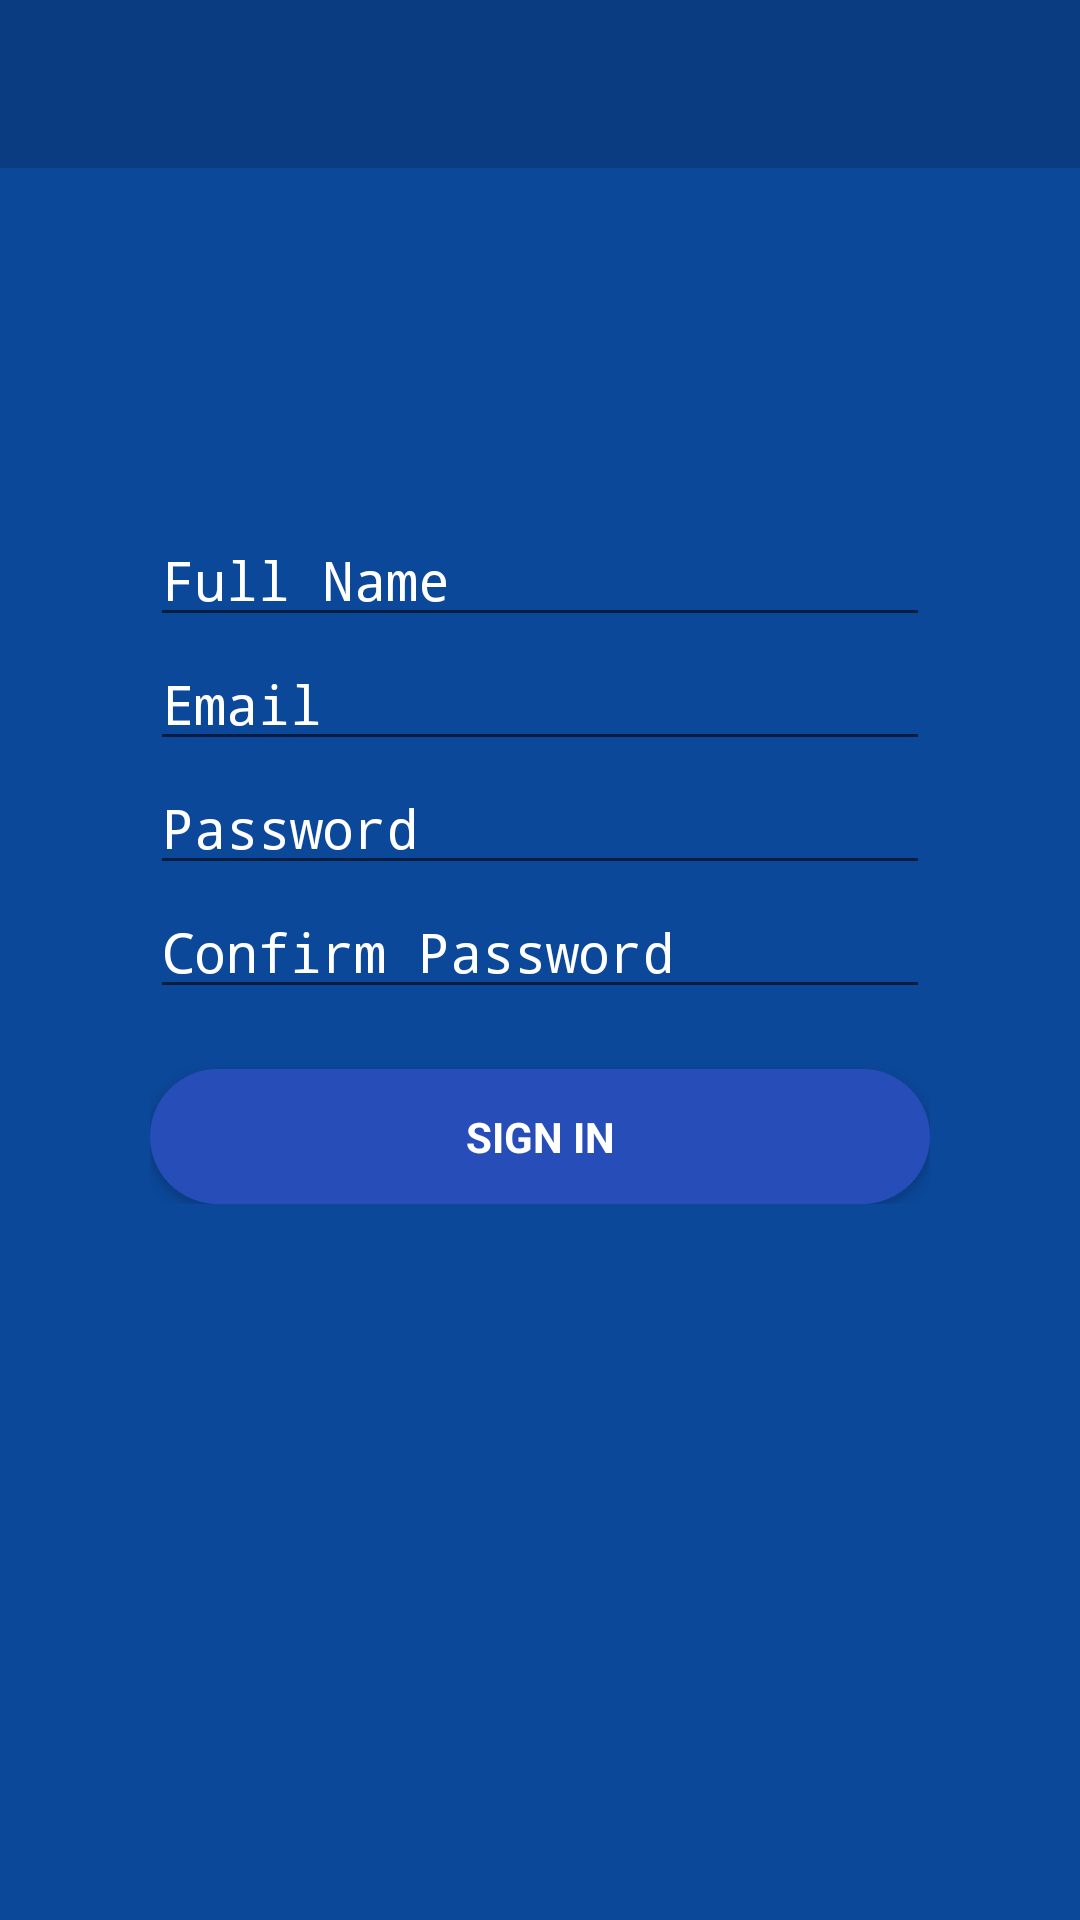

Reconstruct the res/layout file that produces this screen, plus the resources it refers to.
<!-- AndroidManifest.xml: activity theme AppTheme -->
<!-- res/layout/activity_register.xml -->
<?xml version="1.0" encoding="utf-8"?>
<LinearLayout xmlns:android="http://schemas.android.com/apk/res/android"
    xmlns:app="http://schemas.android.com/apk/res-auto"
    xmlns:tools="http://schemas.android.com/tools"
    android:layout_width="match_parent"
    android:layout_height="match_parent"
    tools:context="ultramirinc.champs_mood.RegisterActivity"
    android:orientation="vertical"
    android:paddingBottom="0dp"
    android:paddingLeft="0dp"
    android:paddingRight= "0dp"
    android:paddingTop="0dp"
    android:dividerPadding="0dp"
    android:background="@color/colorPrimary"
    android:weightSum="1"
    android:id="@+id/register_form">

    <android.support.v7.widget.Toolbar
        android:layout_width="match_parent"
        android:layout_height="wrap_content"
        android:background="@color/colorPrimaryDark"
        android:theme="?attr/actionBarTheme"
        android:minHeight="?attr/actionBarSize"
        android:id="@+id/toolbar"/>

    <ImageView
        android:layout_width="match_parent"
        android:layout_height="115dp"
        android:paddingTop="0dp"
        android:id="@+id/imageView"
        android:scaleType="fitCenter"
        android:adjustViewBounds="true"
        android:cropToPadding="true"
        app:srcCompat="@drawable/logo" />

    <LinearLayout
        android:id="@+id/email_register_form"
        android:paddingLeft="50dp"
        android:paddingRight="50dp"
        android:paddingBottom="0dp"
        android:paddingTop="0dp"
        android:dividerPadding="5dp"
        android:layout_width="match_parent"
        android:layout_height="wrap_content"
        android:orientation="vertical">

        <android.support.design.widget.TextInputLayout
            android:layout_width="match_parent"
            android:layout_height="wrap_content"
            android:layout_marginTop="0dp"
            />

        <AutoCompleteTextView
            android:id="@+id/name"
            android:layout_width="match_parent"
            android:layout_height="wrap_content"
            android:fontFamily="monospace"
            android:hint="Full Name"
            android:inputType="textEmailAddress"
            android:maxLines="1"
            android:textColor="@color/white"
            android:textColorHint="@color/white" />

    <android.support.design.widget.TextInputLayout
        android:layout_width="match_parent"
        android:layout_height="wrap_content"
        android:layout_marginTop="0dp"
        />

        <AutoCompleteTextView
            android:id="@+id/email"
            android:layout_width="match_parent"
            android:layout_height="wrap_content"
            android:fontFamily="monospace"
            android:hint="@string/prompt_email"
            android:inputType="textEmailAddress"
            android:maxLines="1"
            android:textColor="@color/white"
            android:textColorHint="@color/white" />

    <android.support.design.widget.TextInputLayout
        android:layout_width="match_parent"
        android:layout_height="wrap_content"/>

        <EditText
            android:id="@+id/password"
            android:layout_width="match_parent"
            android:layout_height="wrap_content"
            android:fontFamily="monospace"
            android:hint="@string/prompt_password"
            android:imeActionId="@+id/login_text"
            android:imeActionLabel="@string/action_sign_in_short"
            android:imeOptions="actionUnspecified"
            android:inputType="textPassword"
            android:maxLines="1"
            android:textColor="@color/white"
            android:textColorHint="@android:color/white" />

        <android.support.design.widget.TextInputLayout
            android:layout_width="match_parent"
            android:layout_height="wrap_content"/>

        <EditText
            android:id="@+id/confirm"
            android:layout_width="match_parent"
            android:layout_height="wrap_content"
            android:fontFamily="monospace"
            android:hint="Confirm Password"
            android:imeActionId="@+id/login_text"
            android:imeActionLabel="@string/action_sign_in_short"
            android:imeOptions="actionUnspecified"
            android:inputType="textPassword"
            android:maxLines="1"
            android:textColor="@color/white"
            android:textColorHint="@android:color/white" />

    <Button
        android:id="@+id/email_sign_in_button"
        style="?android:textAppearanceSmall"
        android:background="@drawable/login_button_1"
        android:textColor="@color/white"
        android:layout_width="match_parent"
        android:layout_marginTop="20dp"
        android:text="@string/action_sign_in"
        android:textStyle="bold"
        android:layout_height="45dp" />

    </LinearLayout>

</LinearLayout>
<!-- resources referenced by this layout -->
<resources>
  <color name="colorPrimary">#0c489a</color>
  <color name="colorPrimaryDark">#0a3c81</color>
  <color name="white">#FFFFFF</color>
  <!-- drawable login_button_1 (drawable) -->
  <?xml version="1.0" encoding="utf-8"?>
  <shape xmlns:android="http://schemas.android.com/apk/res/android" android:shape="rectangle" >
      <corners
          android:radius="30dp"
          />
      <solid
          android:color="#274DB8"
          />
      <padding
          android:left="0dp"
          android:top="0dp"
          android:right="0dp"
          android:bottom="0dp"
          />
      <size
          android:width="270dp"
          android:height="60dp"
          />
  </shape>
  <string name="action_sign_in">Sign in</string>
  <string name="action_sign_in_short">Sign in</string>
  <string name="prompt_email">Email</string>
  <string name="prompt_password">Password</string>
  <style name="AppTheme" parent="Theme.AppCompat.Light.DarkActionBar">
  
          <item name="windowActionBar">false</item>
  
          <item name="colorPrimary">@color/colorPrimary</item>
          <item name="colorPrimaryDark">@color/colorPrimaryDark</item>
          <item name="colorAccent">@color/colorAccent</item>
          <item name="windowNoTitle">true</item>
      </style>
  <color name="colorAccent">#79ADF5</color>
</resources>
